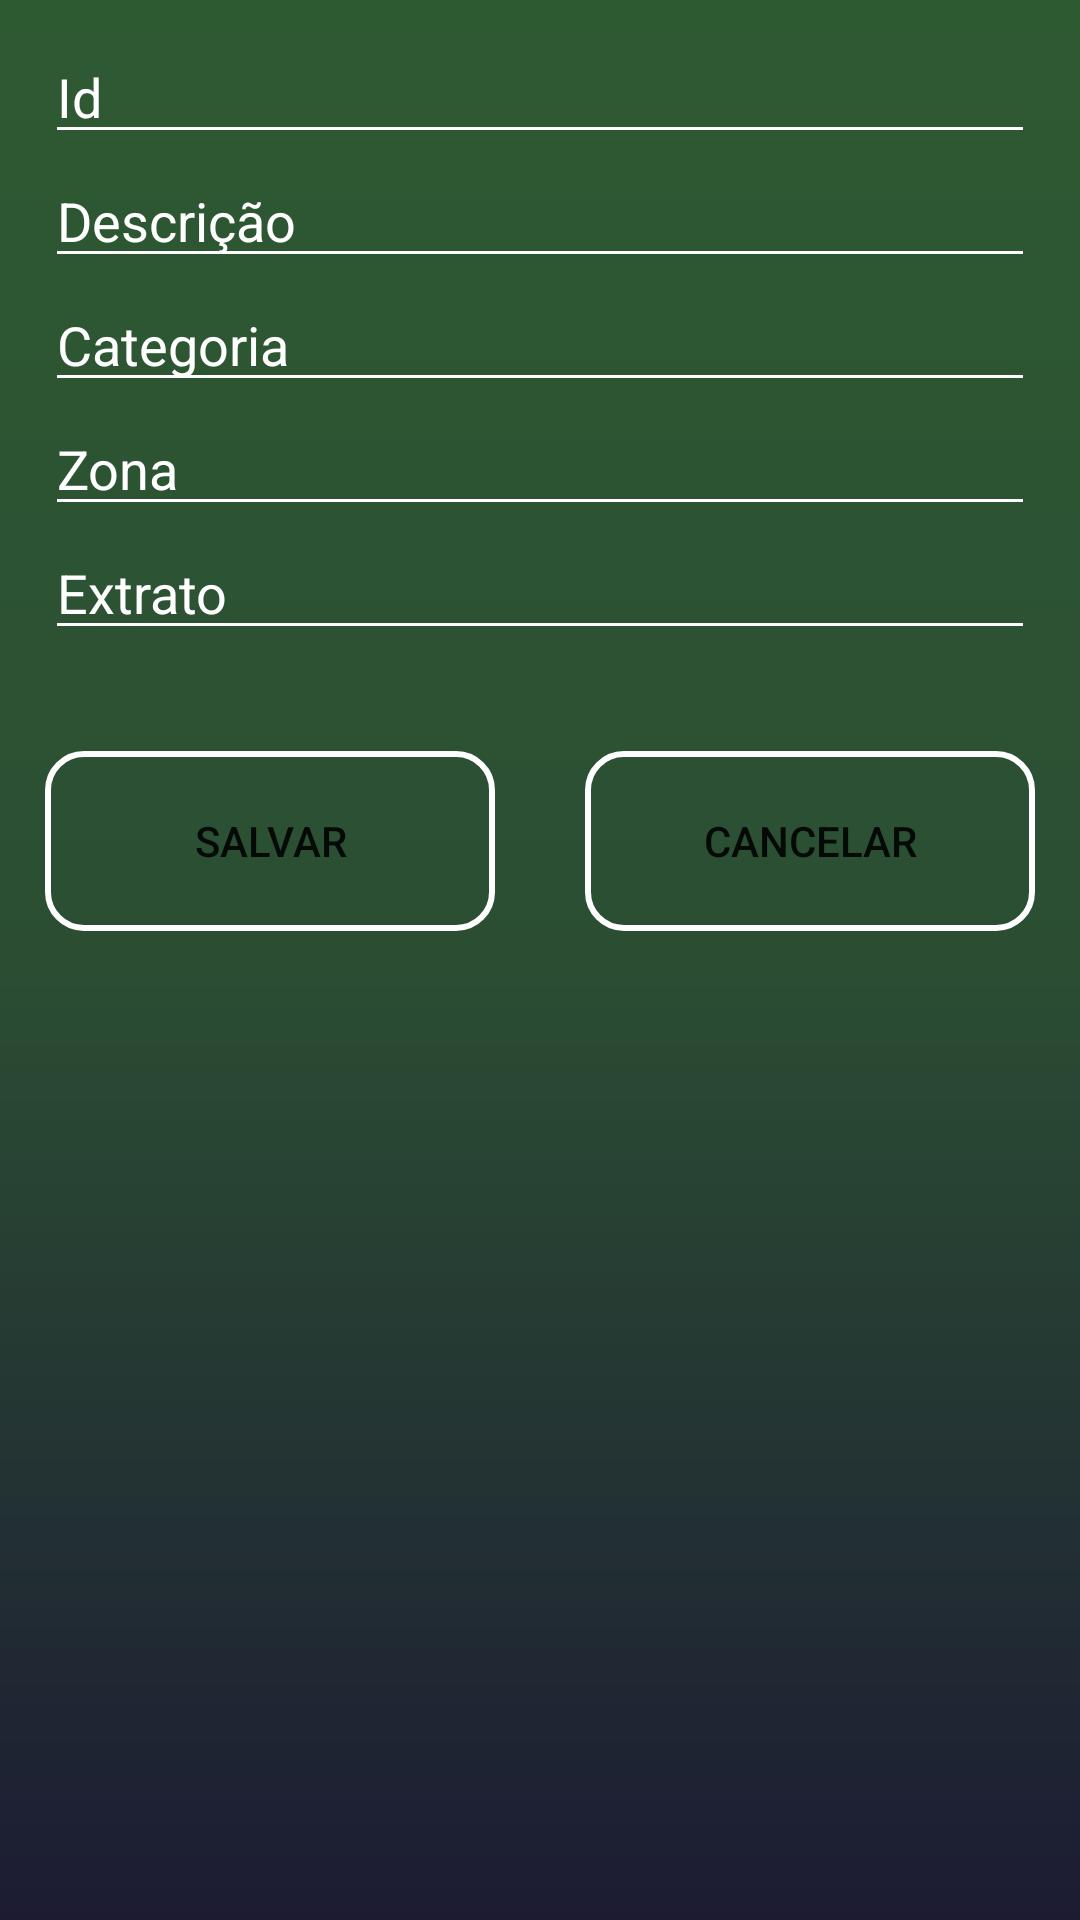

Here is an Android app screen rendered from its layout file. Give the layout XML and the strings, colors and styles it references.
<!-- AndroidManifest.xml: application theme Theme.Arboviroses -->
<!-- res/layout/activity_cad_localidade.xml -->
<?xml version="1.0" encoding="utf-8"?>
<androidx.constraintlayout.widget.ConstraintLayout xmlns:android="http://schemas.android.com/apk/res/android"
    xmlns:app="http://schemas.android.com/apk/res-auto"
    xmlns:tools="http://schemas.android.com/tools"
    android:layout_width="match_parent"
    android:layout_height="match_parent"
    tools:context=".view.CadLocalidadeActivity"
    android:background="@drawable/gradient_background_app">

    <LinearLayout
        android:layout_width="match_parent"
        android:layout_height="match_parent"
        android:orientation="vertical"
        app:layout_constraintBottom_toBottomOf="parent"
        app:layout_constraintEnd_toEndOf="parent"
        app:layout_constraintStart_toStartOf="parent"
        app:layout_constraintTop_toTopOf="parent">

        <Space
            android:layout_width="match_parent"
            android:layout_height="10dp"/>

        <LinearLayout
            android:layout_width="match_parent"
            android:layout_height="wrap_content"
            android:orientation="horizontal"
            android:layout_marginStart="15dp"
            android:layout_marginEnd="15dp">

            <EditText
                android:id="@+id/edtIdLocalidadeCad"
                android:layout_width="wrap_content"
                android:layout_height="wrap_content"
                android:layout_weight="1"
                android:ems="10"
                android:inputType="textPersonName"
                android:hint="Id"
                android:textColorHint="@color/white"
                android:textColor="@color/white"
                android:backgroundTint="@color/white"/>


        </LinearLayout>

        <LinearLayout
            android:layout_width="match_parent"
            android:layout_height="wrap_content"
            android:orientation="horizontal"
            android:layout_marginStart="15dp"
            android:layout_marginEnd="15dp">

            <EditText
                android:id="@+id/edtDescricaoLocalidadeCad"
                android:layout_width="wrap_content"
                android:layout_height="wrap_content"
                android:layout_weight="1"
                android:ems="10"
                android:inputType=""
                android:textColorHint="@color/white"
                android:hint="Descrição"
                android:textColor="@color/white"
                android:backgroundTint="@color/white"/>

        </LinearLayout>

        <LinearLayout
            android:layout_width="match_parent"
            android:layout_height="wrap_content"
            android:orientation="horizontal"
            android:layout_marginStart="15dp"
            android:layout_marginEnd="15dp">

            <EditText
                android:id="@+id/edtCategoriaLocalidadeCad"
                android:layout_width="wrap_content"
                android:layout_height="wrap_content"
                android:layout_weight="1"
                android:ems="10"
                android:inputType=""
                android:textColorHint="@color/white"
                android:hint="Categoria"
                android:textColor="@color/white"
                android:backgroundTint="@color/white"/>

        </LinearLayout>

        <LinearLayout
            android:layout_width="match_parent"
            android:layout_height="wrap_content"
            android:orientation="horizontal"
            android:layout_marginStart="15dp"
            android:layout_marginEnd="15dp">

            <EditText
                android:id="@+id/edtZonaLocalidadeCad"
                android:layout_width="wrap_content"
                android:layout_height="wrap_content"
                android:layout_weight="1"
                android:textColorHint="@color/white"
                android:ems="10"
                android:inputType=""
                android:hint="Zona"
                android:textColor="@color/white"
                android:backgroundTint="@color/white"/>

        </LinearLayout>

        <LinearLayout
            android:layout_width="match_parent"
            android:layout_height="75dp"
            android:orientation="horizontal"
            android:layout_marginStart="15dp"
            android:layout_marginEnd="15dp">

            <EditText
                android:id="@+id/edtExtratoLocalidadeCad"
                android:layout_width="wrap_content"
                android:layout_height="wrap_content"
                android:layout_weight="1"
                android:ems="10"
                android:inputType="textPersonName"
                android:hint="Extrato"
                android:textColorHint="@color/white"
                android:textColor="@color/white"
                android:backgroundTint="@color/white"/>

        </LinearLayout>


        <LinearLayout
            android:layout_width="match_parent"
            android:layout_height="61dp"
            android:layout_marginStart="15dp"
            android:layout_marginEnd="15dp"
            android:orientation="horizontal">

            <Button
                android:id="@+id/btnSalvarLocalidade"
                android:layout_width="wrap_content"
                android:layout_height="wrap_content"
                android:layout_weight="1"
                android:background="@drawable/button_shape_stroke"
                android:text="Salvar"
                android:layout_marginEnd="15dp"/>

            <Button
                android:id="@+id/btnCancelarLocalidade"
                android:layout_width="wrap_content"
                android:layout_height="wrap_content"
                android:layout_weight="1"
                android:layout_marginStart="15dp"
                android:background="@drawable/button_shape_stroke"
                android:text="Cancelar" />
        </LinearLayout>
    </LinearLayout>


</androidx.constraintlayout.widget.ConstraintLayout>
<!-- resources referenced by this layout -->
<resources>
  <!-- drawable button_shape_stroke (drawable) -->
  <?xml version="1.0" encoding="utf-8"?>
  <shape
      xmlns:android="http://schemas.android.com/apk/res/android"
      android:shape="rectangle">
      <corners
          android:radius="12dp"/>
      <solid
          android:color="#00000000"/>
      <size
          android:width="270dp"
          android:height="60dp"/>
      <stroke
          android:width="2dp"
          android:color="#FFFFFF"/>
  </shape>
  <!-- drawable gradient_background_app (drawable) -->
  <?xml version="1.0" encoding="utf-8"?>
  <shape
      xmlns:android="http://schemas.android.com/apk/res/android"
      android:shape="rectangle">
  
      <gradient
          android:endColor="#2E5A32"
          android:startColor="#1C1B33"
          android:centerColor="#2B4E33"
          android:type="linear"
          android:angle="90">
      </gradient>
  
  </shape>
  <style name="Theme.Arboviroses" parent="Theme.MaterialComponents.DayNight.NoActionBar">
          
          <item name="colorPrimary">@color/purple_500</item>
          <item name="colorPrimaryVariant">#2E5A32</item>
          <item name="colorOnPrimary">@color/white</item>
          
          <item name="colorSecondary">@color/teal_200</item>
          <item name="colorSecondaryVariant">@color/teal_700</item>
          <item name="colorOnSecondary">@color/black</item>
          
          <item name="android:statusBarColor" tools:targetApi="l">?attr/colorPrimaryVariant</item>
          
      </style>
  <!-- not gathered from this repository: default colours our renderer supplied (Android Studio template values) -->
  <color name="purple_500">#FF6200EE</color>
  <color name="teal_200">#FF03DAC5</color>
  <color name="teal_700">#FF018786</color>
  <color name="black">#FF000000</color>
  <color name="white">#FFFFFFFF</color>
</resources>
